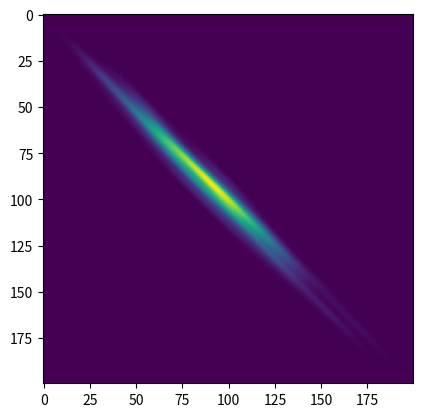

This figure's Python source:
# [redacted]

import math
import warnings
import pandas as pd
import numpy as np
from scipy import stats

import matplotlib.pyplot as plt


class KDE:
    """Bivariate kernel density estimator."""
    def __init__(
        self, *,
        bw_method=None,
        bw_adjust=1,
        gridsize=200,
        cut=3,
        clip=None,
        cumulative=False,
    ):
        """Initialize the estimator with its parameters.

        Parameters
        ----------
        bw_method : string, scalar, or callable, optional
            Method for determining the smoothing bandwidth to use; passed to
            :class:`scipy.stats.gaussian_kde`.
        bw_adjust : number, optional
            Factor that multiplicatively scales the value chosen using
            ``bw_method``. Increasing will make the curve smoother. See Notes.
        gridsize : int, optional
            Number of points on each dimension of the evaluation grid.
        cut : number, optional
            Factor, multiplied by the smoothing bandwidth, that determines how
            far the evaluation grid extends past the extreme datapoints. When
            set to 0, truncate the curve at the data limits.
        clip : pair of numbers None, or a pair of such pairs
            Do not evaluate the density outside of these limits.
        cumulative : bool, optional
            If True, estimate a cumulative distribution function.

        """
        if clip is None:
            clip = None, None

        self.bw_method = bw_method
        self.bw_adjust = bw_adjust
        self.gridsize = gridsize
        self.cut = cut
        self.clip = clip
        self.cumulative = cumulative

        self.support = None

    @staticmethod
    def _define_support_grid(x, bw, cut, clip, gridsize):
        """Create the grid of evaluation points depending for vector x."""
        clip_lo = -np.inf if clip[0] is None else clip[0]
        clip_hi = +np.inf if clip[1] is None else clip[1]
        gridmin = max(x.min() - bw * cut, clip_lo)
        gridmax = min(x.max() + bw * cut, clip_hi)
        return np.linspace(gridmin, gridmax, gridsize)

    def _define_support_univariate(self, x, weights):
        """Create a 1D grid of evaluation points."""
        kde = self._fit(x, weights)
        bw = np.sqrt(kde.covariance.squeeze())
        grid = self._define_support_grid(
            x, bw, self.cut, self.clip, self.gridsize
        )
        return grid

    def _define_support_bivariate(self, x1, x2, weights):
        """Create a 2D grid of evaluation points."""
        clip = self.clip
        if clip[0] is None or np.isscalar(clip[0]):
            clip = (clip, clip)

        kde = self._fit([x1, x2], weights)
        bw = np.sqrt(np.diag(kde.covariance).squeeze())

        grid1 = self._define_support_grid(
            x1, bw[0], self.cut, clip[0], self.gridsize
        )
        grid2 = self._define_support_grid(
            x2, bw[1], self.cut, clip[1], self.gridsize
        )

        return grid1, grid2

    def define_support(self, x1, x2=None, weights=None, cache=True):
        """Create the evaluation grid for a given data set."""
        if x2 is None:
            support = self._define_support_univariate(x1, weights)
        else:
            support = self._define_support_bivariate(x1, x2, weights)

        if cache:
            self.support = support

        return support

    def _fit(self, fit_data, weights=None):
        """Fit the scipy kde while adding bw_adjust logic and version check."""
        fit_kws = {"bw_method": self.bw_method}
        if weights is not None:
            fit_kws["weights"] = weights

        kde = stats.gaussian_kde(fit_data, **fit_kws)
        kde.set_bandwidth(kde.factor * self.bw_adjust)

        return kde

    def _eval_bivariate(self, x1, x2, weights=None):
        """Fit and evaluate a univariate on bivariate data."""
        support = self.support
        if support is None:
            support = self.define_support(x1, x2, cache=False)

        kde = self._fit([x1, x2], weights)

        if self.cumulative:

            grid1, grid2 = support
            density = np.zeros((grid1.size, grid2.size))
            p0 = grid1.min(), grid2.min()
            for i, xi in enumerate(grid1):
                for j, xj in enumerate(grid2):
                    density[i, j] = kde.integrate_box(p0, (xi, xj))

        else:

            xx1, xx2 = np.meshgrid(*support)
            density = kde([xx1.ravel(), xx2.ravel()]).reshape(xx1.shape)

        return density, support

    def __call__(self, x1, x2=None, weights=None):
        """Fit and evaluate on univariate or bivariate data."""
        return self._eval_bivariate(x1, x2, weights)
        
        
def bivariate_density(
        data,
        estimate_kws,
):
    """
    
    :param data: 
    :param estimate_kws: 
    :return: 
    """
    
    estimator = KDE(**estimate_kws)

    all_data = data.dropna()

    # Extract the data points from this sub set and remove nulls
    sub_data = all_data.dropna()
    observations = sub_data[["x", "y"]]

    # Check that KDE will not error out
    variance = observations[["x", "y"]].var()
    if any(math.isclose(x, 0) for x in variance) or variance.isna().any():
        msg = "Dataset has 0 variance; skipping density estimate."
        warnings.warn(msg, UserWarning)

    # Estimate the density of observations at this level
    observations = observations["x"], observations["y"]
    density, support = estimator(*observations, weights=None)

    # Transform the support grid back to the original scale
    xx, yy = support

    support = xx, yy

    return density, support


def kdeplot(
        x=None,
        y=None,
        bw=None,
        gridsize=200,
        cut=3, clip=None, cumulative=False,
        bw_method="scott", bw_adjust=1, log_scale=None,
):
    """
    Obtain density and support (grid) of the bivariate KDE
    :param x: 
    :param y: 
    :param bw: 
    :param gridsize: 
    :param cut: 
    :param clip: 
    :param cumulative: 
    :param bw_method: 
    :param bw_adjust: 
    :param log_scale: 
    :return: 
    """

    data = {'x': x, 'y': y}
    frame = pd.DataFrame(data=data)

    # Handle deprecation of `bw`
    if bw is not None:
        bw_method = bw

    # Pack the kwargs for statistics.KDE
    estimate_kws = dict(
        bw_method=bw_method,
        bw_adjust=bw_adjust,
        gridsize=gridsize,
        cut=cut,
        clip=clip,
        cumulative=cumulative,
    )

    density, support = bivariate_density(
        data=frame,
        estimate_kws=estimate_kws,
    )

    return density, support


if __name__ == '__main__':

    rs = np.random.RandomState(5)
    mean = [0, 0]
    cov = [(1, .98), (.98, 1)]
    d, h = rs.multivariate_normal(mean, cov, 200).T

    dens, sup = kdeplot(x=d, y=h)

    xx, yy = sup

    plt.imshow(dens)

